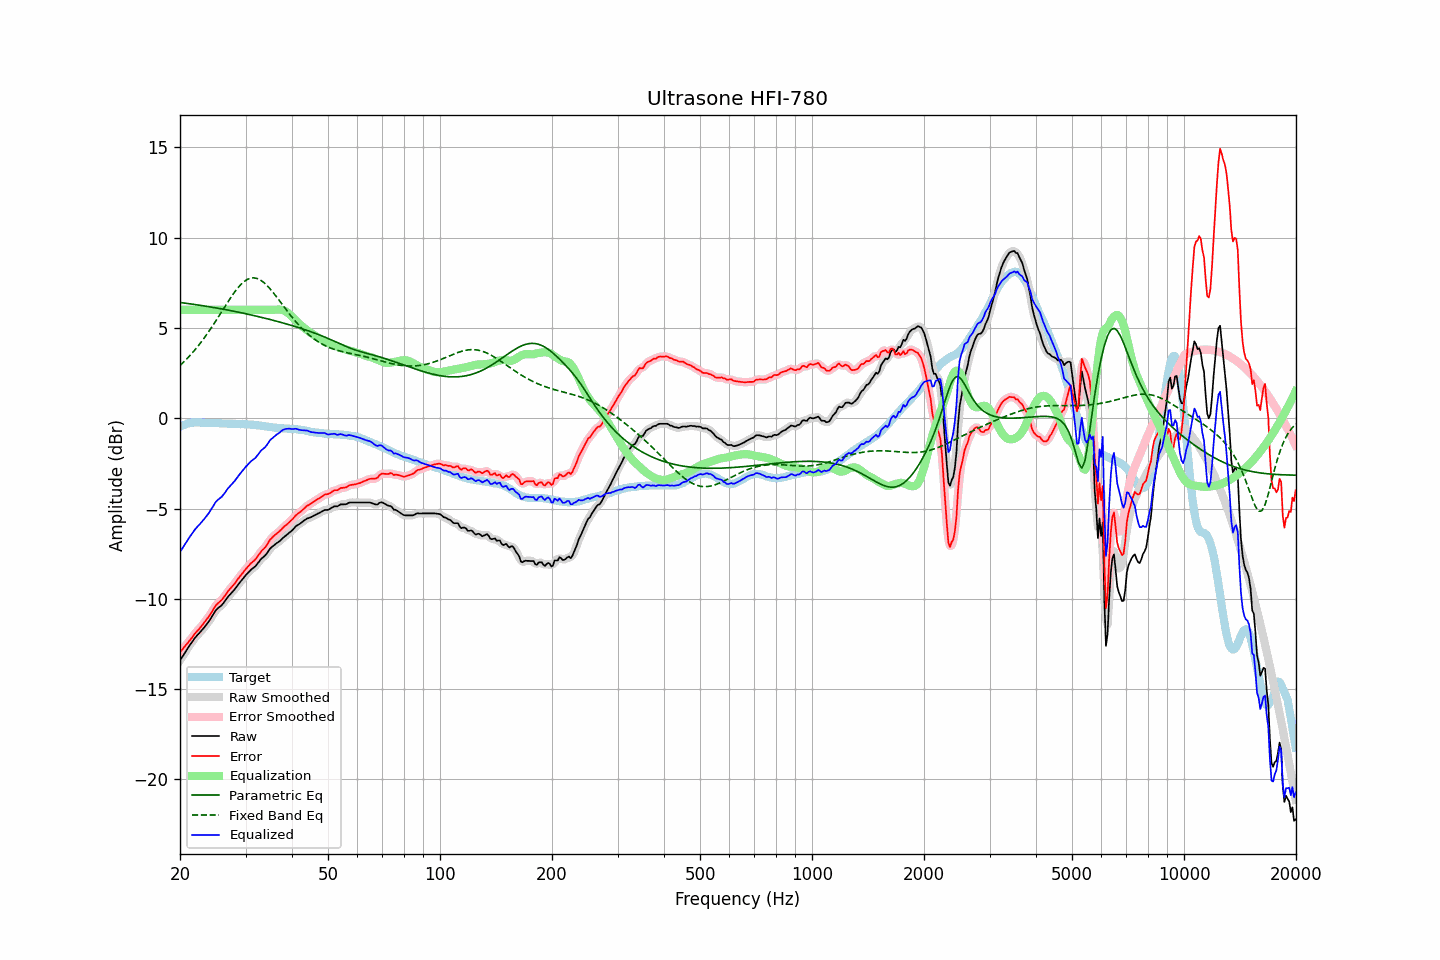

Data behind this chart, as committed beside it:
frequency, raw, error, smoothed, error_smoothed, equalization, parametric_eq, fixed_band_eq, equalized_raw, equalized_smoothed, target
20.00, -13.41, -12.95, -13.41, -12.95, 6.00, 6.41, 2.92, -7.41, -7.41, -0.46
20.20, -13.27, -12.85, -13.27, -12.85, 6.00, 6.40, 3.00, -7.27, -7.27, -0.42
20.40, -13.13, -12.75, -13.13, -12.74, 6.00, 6.38, 3.08, -7.13, -7.13, -0.38
20.61, -12.99, -12.63, -12.99, -12.64, 6.00, 6.37, 3.17, -6.99, -6.99, -0.36
20.81, -12.85, -12.53, -12.85, -12.53, 6.00, 6.36, 3.26, -6.85, -6.85, -0.32
21.02, -12.71, -12.43, -12.71, -12.42, 6.00, 6.35, 3.36, -6.71, -6.71, -0.28
21.23, -12.58, -12.31, -12.58, -12.31, 6.00, 6.33, 3.45, -6.58, -6.58, -0.27
21.44, -12.46, -12.20, -12.45, -12.20, 6.00, 6.32, 3.55, -6.46, -6.45, -0.25
21.66, -12.33, -12.09, -12.33, -12.08, 6.00, 6.31, 3.65, -6.33, -6.33, -0.24
21.87, -12.20, -11.95, -12.20, -11.96, 6.00, 6.30, 3.75, -6.20, -6.20, -0.24
22.09, -12.09, -11.85, -12.09, -11.85, 6.00, 6.28, 3.86, -6.09, -6.09, -0.23
22.31, -11.99, -11.75, -11.99, -11.75, 6.00, 6.27, 3.97, -5.99, -5.99, -0.23
22.54, -11.90, -11.66, -11.89, -11.66, 6.00, 6.26, 4.08, -5.90, -5.89, -0.24
22.76, -11.80, -11.55, -11.80, -11.55, 6.00, 6.24, 4.20, -5.80, -5.80, -0.25
22.99, -11.70, -11.44, -11.70, -11.44, 6.00, 6.23, 4.31, -5.70, -5.70, -0.26
23.22, -11.59, -11.33, -11.59, -11.33, 6.00, 6.21, 4.43, -5.59, -5.59, -0.26
23.45, -11.48, -11.21, -11.48, -11.21, 6.00, 6.20, 4.56, -5.48, -5.48, -0.27
23.69, -11.36, -11.09, -11.36, -11.10, 6.00, 6.19, 4.68, -5.36, -5.36, -0.27
23.92, -11.25, -10.98, -11.24, -10.97, 6.00, 6.17, 4.81, -5.25, -5.24, -0.27
24.16, -11.11, -10.85, -11.11, -10.84, 6.00, 6.16, 4.94, -5.11, -5.11, -0.26
24.40, -10.96, -10.70, -10.96, -10.70, 6.00, 6.14, 5.08, -4.96, -4.96, -0.26
24.65, -10.82, -10.55, -10.81, -10.55, 6.00, 6.13, 5.21, -4.82, -4.81, -0.27
24.89, -10.67, -10.40, -10.68, -10.41, 6.00, 6.11, 5.35, -4.67, -4.68, -0.27
25.14, -10.57, -10.30, -10.57, -10.30, 6.00, 6.10, 5.49, -4.57, -4.57, -0.27
25.39, -10.49, -10.22, -10.49, -10.21, 6.00, 6.08, 5.63, -4.49, -4.49, -0.27
25.65, -10.42, -10.14, -10.42, -10.14, 6.00, 6.06, 5.77, -4.42, -4.42, -0.28
25.91, -10.35, -10.06, -10.34, -10.05, 6.00, 6.05, 5.91, -4.35, -4.34, -0.29
26.16, -10.24, -9.94, -10.24, -9.94, 6.00, 6.03, 6.05, -4.24, -4.24, -0.29
26.43, -10.12, -9.83, -10.12, -9.82, 6.00, 6.01, 6.19, -4.12, -4.12, -0.29
26.69, -9.99, -9.69, -9.99, -9.69, 6.00, 6.00, 6.33, -3.99, -3.99, -0.30
26.96, -9.87, -9.56, -9.88, -9.57, 6.00, 5.98, 6.47, -3.87, -3.88, -0.31
27.23, -9.77, -9.46, -9.77, -9.46, 6.00, 5.96, 6.60, -3.77, -3.77, -0.31
27.50, -9.67, -9.36, -9.67, -9.36, 6.00, 5.95, 6.74, -3.67, -3.67, -0.31
27.77, -9.58, -9.26, -9.58, -9.26, 6.00, 5.93, 6.86, -3.58, -3.58, -0.32
28.05, -9.48, -9.16, -9.47, -9.15, 6.00, 5.91, 6.99, -3.48, -3.47, -0.32
28.33, -9.36, -9.03, -9.36, -9.03, 6.00, 5.89, 7.10, -3.36, -3.36, -0.33
28.62, -9.24, -8.91, -9.24, -8.91, 6.00, 5.87, 7.22, -3.24, -3.24, -0.33
28.90, -9.12, -8.79, -9.12, -8.79, 6.00, 5.86, 7.32, -3.12, -3.12, -0.33
29.19, -9.01, -8.67, -9.01, -8.67, 6.00, 5.84, 7.41, -3.01, -3.01, -0.33
29.48, -8.90, -8.57, -8.89, -8.56, 6.00, 5.82, 7.50, -2.90, -2.89, -0.32
29.78, -8.78, -8.44, -8.78, -8.45, 6.00, 5.80, 7.57, -2.78, -2.78, -0.34
30.08, -8.68, -8.35, -8.68, -8.35, 6.00, 5.78, 7.63, -2.68, -2.68, -0.33
30.38, -8.59, -8.24, -8.58, -8.24, 6.00, 5.76, 7.69, -2.59, -2.58, -0.35
30.68, -8.50, -8.15, -8.49, -8.14, 6.00, 5.74, 7.72, -2.50, -2.49, -0.35
30.99, -8.40, -8.04, -8.41, -8.05, 6.00, 5.72, 7.75, -2.40, -2.41, -0.36
31.30, -8.33, -7.97, -8.33, -7.97, 6.00, 5.70, 7.76, -2.33, -2.33, -0.36
31.61, -8.26, -7.90, -8.26, -7.89, 6.00, 5.68, 7.77, -2.26, -2.26, -0.36
31.93, -8.19, -7.80, -8.18, -7.80, 6.00, 5.66, 7.75, -2.19, -2.18, -0.38
32.24, -8.08, -7.68, -8.07, -7.68, 6.00, 5.64, 7.73, -2.08, -2.07, -0.40
32.57, -7.96, -7.56, -7.96, -7.56, 6.00, 5.62, 7.69, -1.96, -1.96, -0.40
32.89, -7.84, -7.43, -7.85, -7.44, 6.00, 5.60, 7.65, -1.84, -1.85, -0.41
33.22, -7.75, -7.32, -7.76, -7.33, 6.00, 5.58, 7.59, -1.75, -1.76, -0.43
33.55, -7.68, -7.24, -7.67, -7.24, 6.00, 5.55, 7.52, -1.68, -1.67, -0.43
33.89, -7.60, -7.14, -7.59, -7.14, 6.00, 5.53, 7.44, -1.60, -1.59, -0.46
34.23, -7.49, -7.03, -7.48, -7.02, 6.00, 5.51, 7.36, -1.49, -1.48, -0.46
34.57, -7.36, -6.88, -7.36, -6.88, 6.00, 5.49, 7.26, -1.36, -1.36, -0.48
34.92, -7.22, -6.73, -7.24, -6.75, 6.00, 5.46, 7.17, -1.22, -1.24, -0.49
35.27, -7.14, -6.65, -7.14, -6.64, 6.00, 5.44, 7.06, -1.14, -1.14, -0.49
35.62, -7.07, -6.55, -7.06, -6.55, 6.00, 5.42, 6.95, -1.07, -1.06, -0.52
35.97, -7.00, -6.47, -7.00, -6.47, 6.01, 5.39, 6.84, -0.99, -0.99, -0.53
... 635 more rows
